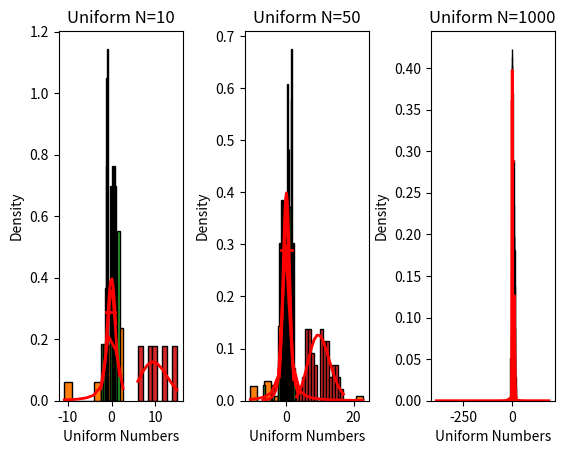

Generate this figure with matplotlib:
import numpy as np
import math
import matplotlib.pyplot as plt
from scipy.special import factorial

def normal_pdf(x, mu, sigma):
    return 1 / np.sqrt(2 * np.pi * sigma ** 2) * np.exp(-((x - mu) ** 2) / (2 * sigma ** 2))

def student_pdf(x, df):
    return math.gamma((df + 1) / 2) / (np.sqrt(df * np.pi) * math.gamma(df / 2)) * (1 + (x ** 2) / df) ** (-(df + 1) / 2)

def poisson_pmf(x, base):
    return np.exp(-base) * np.power(base, x) / factorial(x)

def cauchy_pdf(x):
    return 1 / (np.pi * (x ** 2 + 1))

def uniform_pdf(x, a, b):
    return np.where((x >= a) & (x <= b), 1 / (b - a), 0)

def plot_distribution(title, data, distribution, params):
    for i in range(len(sample_sizes)):
        if i == 0:
            bins = 8;
        elif i == 1:
            bins = 16;
        elif i == 2:
            bins = 32;
        plt.subplot(1, 3, i + 1)  
        count, bins, ignored = plt.hist(data[i], bins, density=True, edgecolor='black')
        plt.plot(bins, distribution(bins, *params), linewidth=2, color='r')
        plt.title(f'{title} N={sample_sizes[i]}')
        plt.xlabel(f'{title} Numbers')
        plt.ylabel('Density')
        plt.subplots_adjust(wspace=0.5)
    plt.show()

sample_sizes = [10, 50, 1000]

    # Normal Distribution
mu, sigma = 0, 1
data_normal = [np.random.normal(mu, sigma, n) for n in sample_sizes]
plot_distribution('Normal', data_normal, normal_pdf, (mu, sigma))

# Cauchy Distribution
data_cauchy = [np.random.standard_cauchy(n) for n in sample_sizes]
plot_distribution('Cauchy', data_cauchy, cauchy_pdf, ())

# Student's t Distribution
df = 3  # degrees of freedom
data_student = [np.random.standard_t(df, n) for n in sample_sizes]
plot_distribution("Student's t", data_student, student_pdf, (df,))


# Poisson Distribution
base = 10
data_poisson = [np.random.poisson(base, n) for n in sample_sizes]
plot_distribution('Poisson', data_poisson, poisson_pmf, (base,))


# Uniform Distribution
a, b = -np.sqrt(3), np.sqrt(3)
data_uniform = [np.random.uniform(a, b, n) for n in sample_sizes]
plot_distribution('Uniform', data_uniform, uniform_pdf, (a, b))